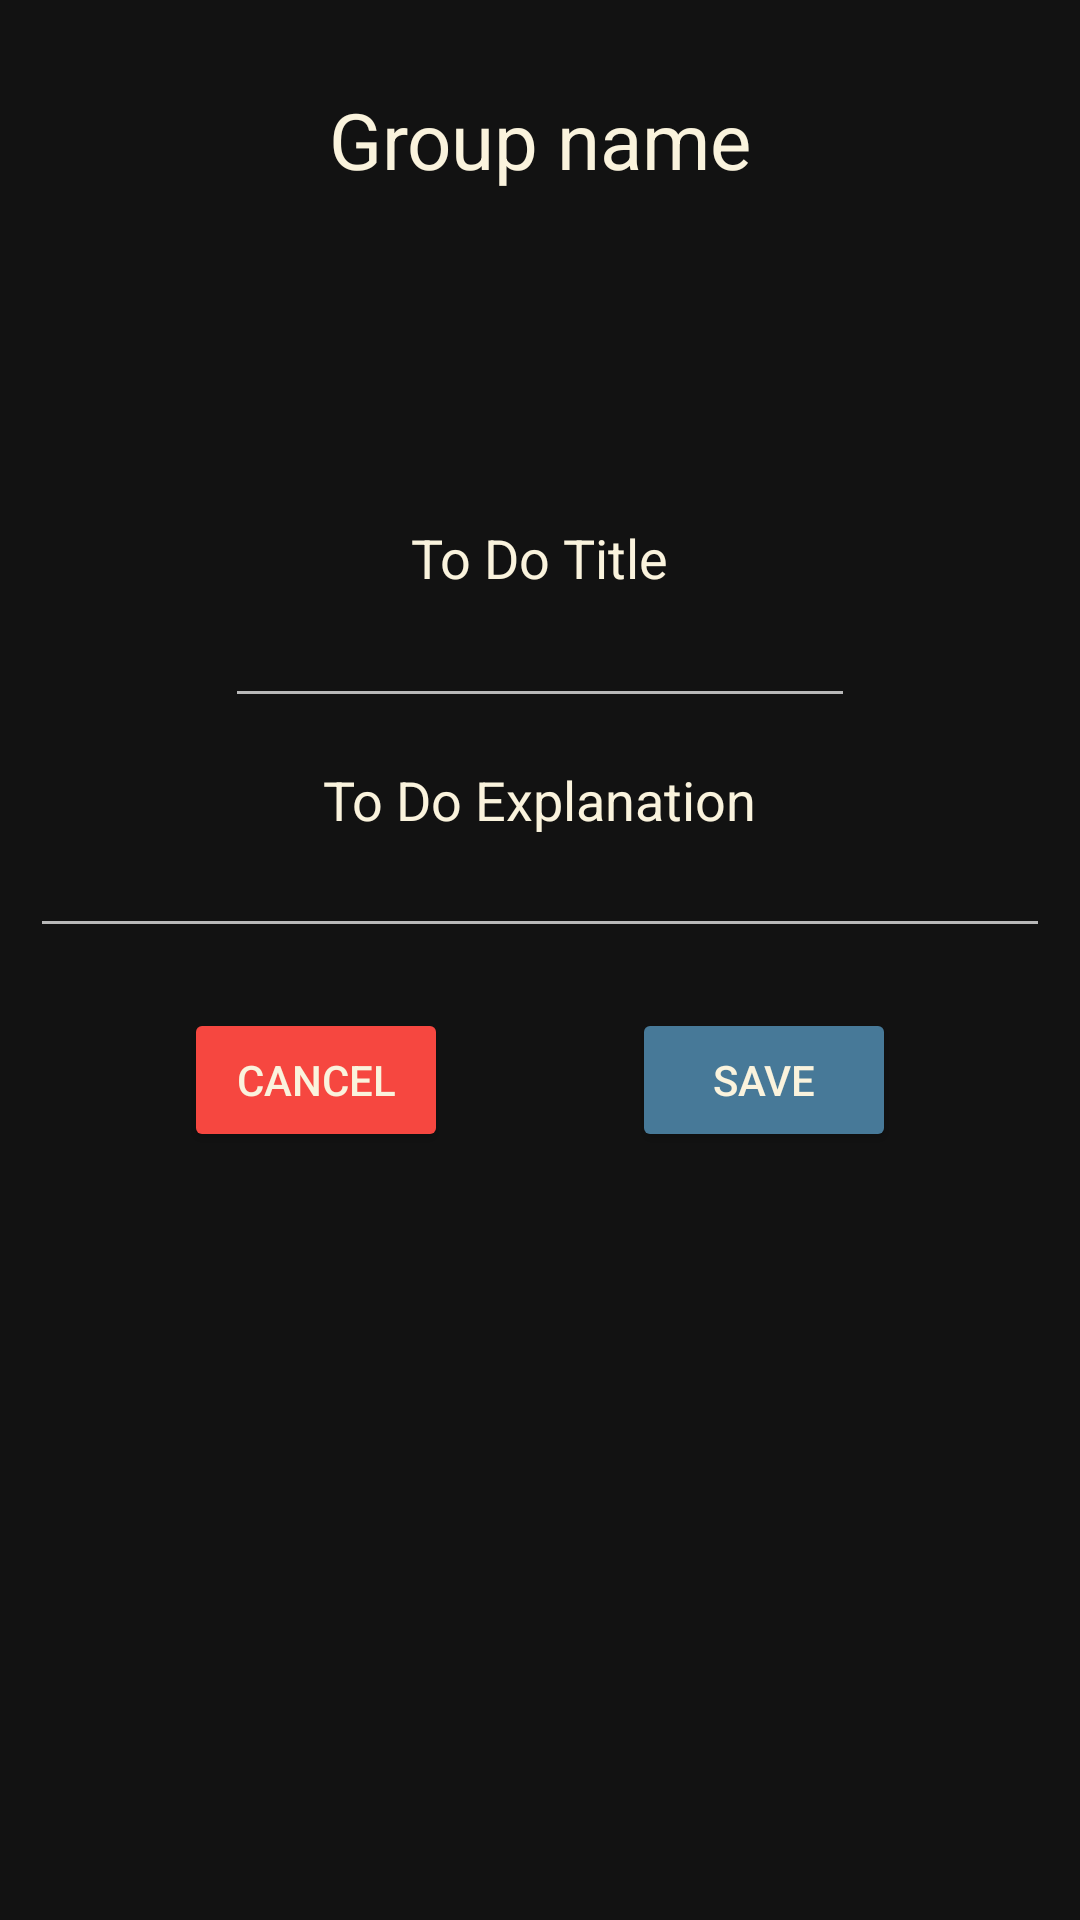

Produce the Android XML layout that renders to this screen, including the resource entries it uses.
<!-- AndroidManifest.xml: application theme Theme.ToDoApp -->
<!-- res/layout/fragment_add.xml -->
<?xml version="1.0" encoding="utf-8"?>
<FrameLayout xmlns:android="http://schemas.android.com/apk/res/android"
    xmlns:app="http://schemas.android.com/apk/res-auto"
    xmlns:tools="http://schemas.android.com/tools"
    android:layout_width="match_parent"
    android:layout_height="match_parent"
    tools:context=".fragments.AddFragment">

    <androidx.constraintlayout.widget.ConstraintLayout
        android:layout_width="match_parent"
        android:layout_height="match_parent">

        <TextView
            android:id="@+id/tvAddTitle"
            android:layout_width="wrap_content"
            android:layout_height="wrap_content"
            android:text="Group name"
            android:textColor="@color/customWhite"
            android:textSize="26sp"
            app:layout_constraintBottom_toTopOf="@+id/guideline2"
            app:layout_constraintEnd_toEndOf="parent"
            app:layout_constraintStart_toStartOf="parent" />

        <EditText
            android:id="@+id/editTextTextPersonName"
            android:layout_width="wrap_content"
            android:layout_height="wrap_content"
            android:ems="10"
            android:inputType="textPersonName"
            app:layout_constraintEnd_toEndOf="parent"
            app:layout_constraintStart_toStartOf="parent"
            app:layout_constraintTop_toBottomOf="@+id/textView3" />

        <EditText
            android:id="@+id/editTextTextMultiLine"
            android:layout_width="match_parent"
            android:layout_height="wrap_content"
            android:layout_marginLeft="10dp"
            android:layout_marginRight="10dp"
            android:ems="10"
            android:gravity="start|top"
            android:inputType="textMultiLine"
            android:textSize="15sp"
            app:layout_constraintEnd_toEndOf="parent"
            app:layout_constraintStart_toStartOf="parent"
            app:layout_constraintTop_toBottomOf="@+id/textView4" />

        <TextView
            android:id="@+id/textView3"
            android:layout_width="wrap_content"
            android:layout_height="wrap_content"
            android:text="To Do Title"
            android:textColor="@color/customWhite"
            android:textSize="18sp"
            app:layout_constraintBottom_toTopOf="@+id/guideline4"
            app:layout_constraintEnd_toEndOf="parent"
            app:layout_constraintStart_toStartOf="parent"
            app:layout_constraintTop_toTopOf="parent" />

        <TextView
            android:id="@+id/textView4"
            android:layout_width="wrap_content"
            android:layout_height="wrap_content"
            android:layout_marginTop="15dp"
            android:text="To Do Explanation"
            android:textColor="@color/customWhite"
            android:textSize="18sp"
            app:layout_constraintEnd_toEndOf="parent"
            app:layout_constraintStart_toStartOf="parent"
            app:layout_constraintTop_toBottomOf="@+id/editTextTextPersonName" />

        <androidx.constraintlayout.widget.Guideline
            android:id="@+id/guideline2"
            android:layout_width="wrap_content"
            android:layout_height="wrap_content"
            android:orientation="horizontal"
            app:layout_constraintGuide_percent="0.1" />

        <androidx.constraintlayout.widget.Guideline
            android:id="@+id/guideline4"
            android:layout_width="wrap_content"
            android:layout_height="wrap_content"
            android:orientation="horizontal"
            app:layout_constraintGuide_percent="0.58" />

        <androidx.appcompat.widget.AppCompatButton
            android:id="@+id/btnAddSave"
            android:layout_width="wrap_content"
            android:layout_height="wrap_content"
            android:layout_marginTop="20dp"
            android:backgroundTint="@color/customBlue"
            android:text="SAVE"
            android:textColor="@color/customWhite"
            app:layout_constraintEnd_toEndOf="parent"
            app:layout_constraintStart_toEndOf="@+id/btnAddCancel"
            app:layout_constraintTop_toBottomOf="@+id/editTextTextMultiLine" />

        <androidx.appcompat.widget.AppCompatButton
            android:id="@+id/btnAddCancel"
            android:layout_width="wrap_content"
            android:layout_height="wrap_content"
            android:backgroundTint="@color/customRed"
            android:text="CANCEL"
            android:textColor="@color/customWhite"
            app:layout_constraintBottom_toBottomOf="@+id/btnAddSave"
            app:layout_constraintEnd_toStartOf="@+id/btnAddSave"
            app:layout_constraintStart_toStartOf="parent"
            app:layout_constraintTop_toTopOf="@+id/btnAddSave" />
    </androidx.constraintlayout.widget.ConstraintLayout>
</FrameLayout>
<!-- resources referenced by this layout -->
<resources>
  <color name="customBlue">#477998</color>
  <color name="customRed">#F64740</color>
  <color name="customWhite">#FAF3DD</color>
  <style name="Theme.ToDoApp" parent="Theme.MaterialComponents.NoActionBar">
          
          <item name="colorPrimary">@color/purple_500</item>
          <item name="colorPrimaryVariant">@color/customDark</item>
          <item name="colorOnPrimary">@color/customWhite</item>
          
          <item name="colorSecondary">@color/customBlue</item>
          <item name="colorSecondaryVariant">@color/teal_700</item>
          <item name="colorOnSecondary">@color/black</item>
          
          <item name="android:statusBarColor" tools:targetApi="l">?attr/colorPrimaryVariant</item>
          
      </style>
  <color name="purple_500">#FF6200EE</color>
  <color name="customDark">#3C3832</color>
  <color name="teal_700">#FF018786</color>
  <color name="black">#FF000000</color>
</resources>
